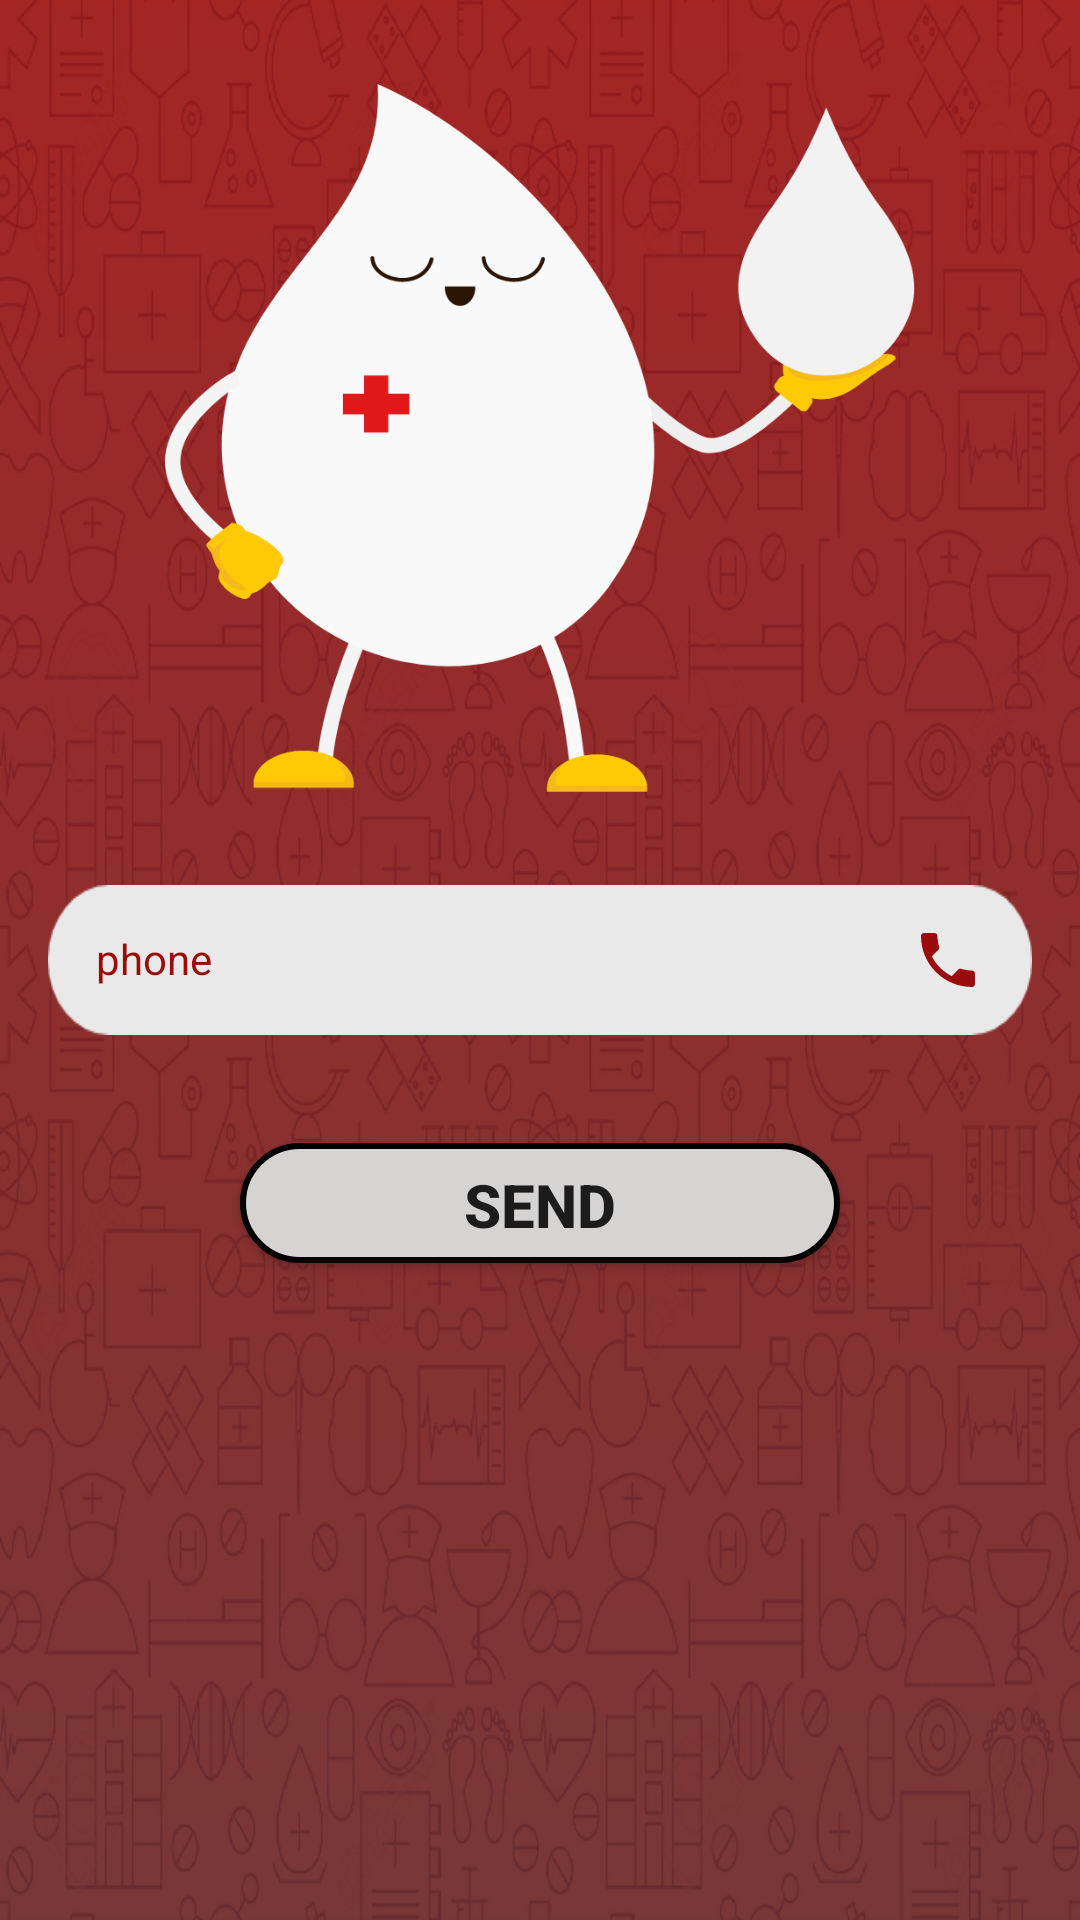

Android layout source for this screen:
<!-- AndroidManifest.xml: application theme AppTheme -->
<!-- res/layout/fragment_reset_password.xml -->
<?xml version="1.0" encoding="utf-8"?>
<RelativeLayout xmlns:android="http://schemas.android.com/apk/res/android"
    xmlns:tools="http://schemas.android.com/tools"
    android:layout_width="match_parent"
    android:layout_height="match_parent"
    android:background="@drawable/login_background"
    tools:context="eslam.emad.bloodbank.ui.fragments.ResetPasswordFragment">

    <ImageView
        android:id="@+id/fragment_reset_password_img_view"
        android:layout_width="250dp"
        android:layout_height="250dp"
        android:layout_above="@id/fragment_reset_password_phone_et"
        android:layout_centerHorizontal="true"
        android:layout_marginBottom="24dp"
        android:src="@drawable/white_blood" />

    <EditText
        android:id="@+id/fragment_reset_password_phone_et"
        style="@style/registerFragmentStyle"
        android:drawableEnd="@drawable/ic_phone"
        android:inputType="phone"
        android:hint="@string/phone" />

    <Button
        android:id="@+id/fragment_reset_password_enter_button"
        style="@style/buttonStyle"
        android:text="@string/send"
        android:layout_below="@id/fragment_reset_password_phone_et"
        android:layout_marginTop="24dp"/>
</RelativeLayout>
<!-- resources referenced by this layout -->
<resources>
  <!-- drawable ic_phone (drawable) -->
  <vector xmlns:android="http://schemas.android.com/apk/res/android"
          android:width="24dp"
          android:height="24dp"
          android:viewportWidth="24.0"
          android:viewportHeight="24.0">
      <path
          android:fillColor="#9A0B0B"
          android:pathData="M6.62,10.79c1.44,2.83 3.76,5.14 6.59,6.59l2.2,-2.2c0.27,-0.27 0.67,-0.36 1.02,-0.24 1.12,0.37 2.33,0.57 3.57,0.57 0.55,0 1,0.45 1,1V20c0,0.55 -0.45,1 -1,1 -9.39,0 -17,-7.61 -17,-17 0,-0.55 0.45,-1 1,-1h3.5c0.55,0 1,0.45 1,1 0,1.25 0.2,2.45 0.57,3.57 0.11,0.35 0.03,0.74 -0.25,1.02l-2.2,2.2z"/>
  </vector>
  <!-- drawable login_background: png bitmap (drawable, 564344 bytes) -->
  <!-- drawable white_blood: png bitmap (drawable, 41391 bytes) -->
  <string name="phone">phone</string>
  <string name="send">Send</string>
  <style name="buttonStyle">
          <item name="android:layout_width">200dp</item>
          <item name="android:layout_height">40dp</item>
          <item name="android:background">@drawable/custom_button</item>
          <item name="android:textStyle">bold</item>
          <item name="android:textSize">20sp</item>
          <item name="android:layout_centerHorizontal">true</item>
      </style>
  <style name="registerFragmentStyle">
          <item name="android:layout_centerVertical">true</item>
          <item name="android:drawablePadding">@dimen/_16sdp</item>
          <item name="android:textCursorDrawable">@drawable/black_cursor</item>
          <item name="android:background">@drawable/rectangle</item>
          <item name="android:textSize">14sp</item>
          <item name="android:textColor">@color/colorPrimary</item>
          <item name="android:layout_width">match_parent</item>
          <item name="android:layout_height">50dp</item>
          <item name="android:layout_centerHorizontal">true</item>
          <item name="android:padding">16dp</item>"
          <item name="android:layout_marginBottom">12dp</item>
          <item name="android:layout_marginStart">16dp</item>
          <item name="android:layout_marginEnd">16dp</item>
          <item name="android:textColorHint">@color/colorPrimary</item>
      </style>
  <style name="AppTheme" parent="Theme.AppCompat.Light.NoActionBar">
          
          <item name="colorPrimary">@color/colorPrimary</item>
          <item name="colorPrimaryDark">@color/colorPrimary</item>
          <item name="colorAccent">@color/colorAccent</item>
      </style>
  <!-- drawable custom_button (drawable) -->
  <?xml version="1.0" encoding="utf-8"?>
  <shape xmlns:android="http://schemas.android.com/apk/res/android"
      android:shape="rectangle">
  
      <gradient
          android:angle="90"
          android:endColor="#D6D3D3"
          android:startColor="#D6D3D3" />
  
      <padding
          android:bottom="7dp"
          android:left="7dp"
          android:right="7dp"
          android:top="7dp" />
  
      <stroke
          android:width="2dp"
          android:color="#000" />
  
      <corners
          android:radius="100dp"
          />
  </shape>
  <!-- drawable black_cursor (drawable) -->
  <?xml version="1.0" encoding="utf-8"?>
  <shape xmlns:android="http://schemas.android.com/apk/res/android" android:shape="rectangle" >
      <size android:width="1dp" />
      <solid android:color="#000"/>
  </shape>
  <!-- drawable rectangle: png bitmap (drawable, 2088 bytes) -->
  <color name="colorPrimary">#9A0B0B</color>
  <color name="colorAccent">#fff</color>
</resources>
